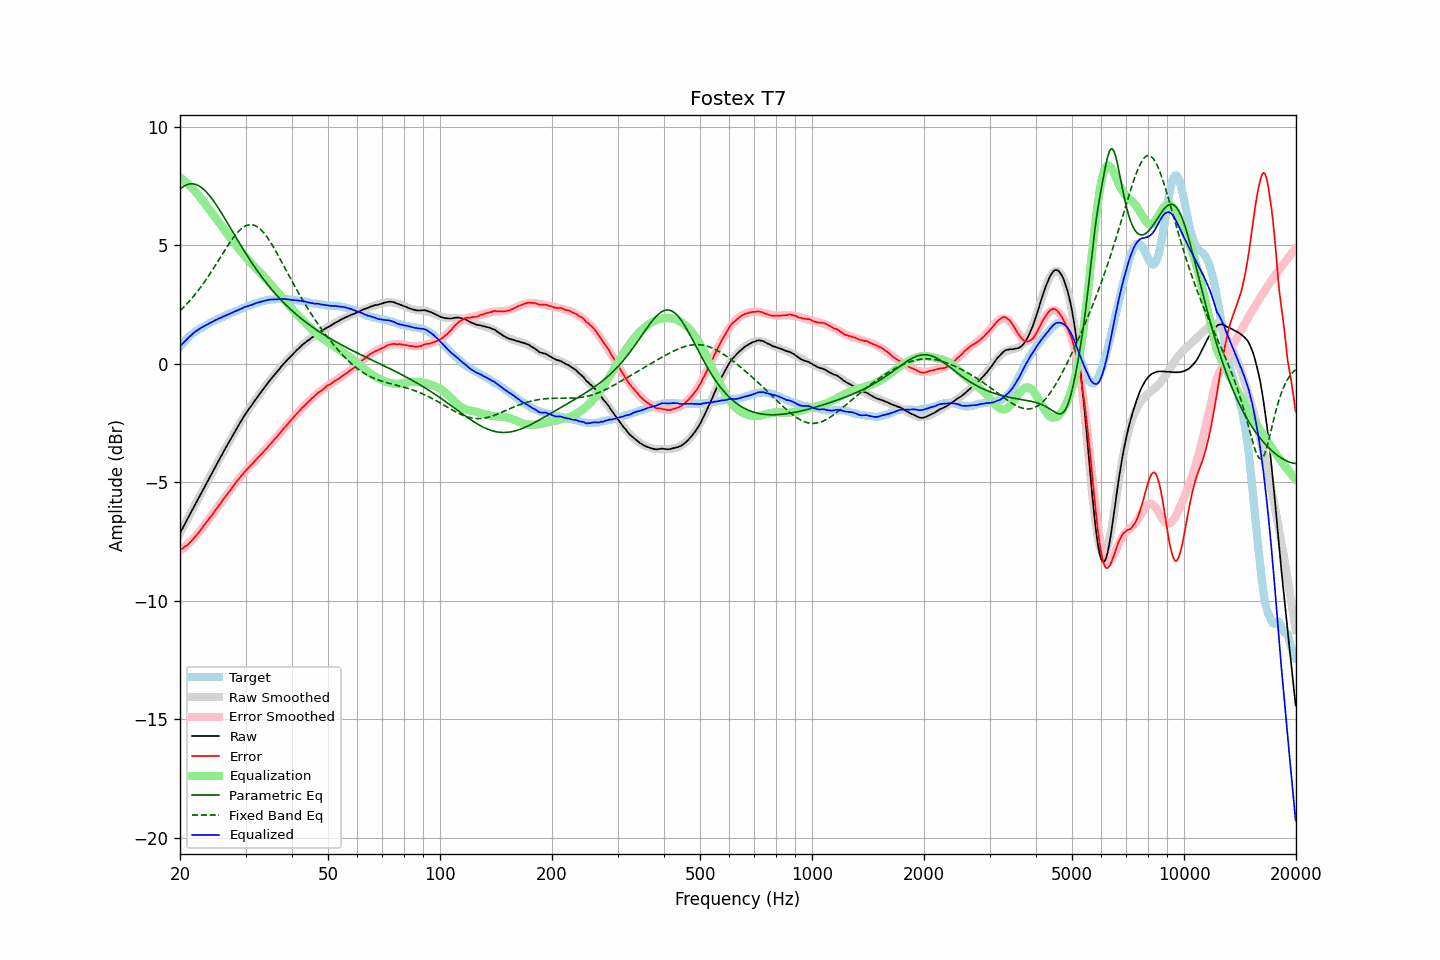

The table this chart was drawn from, first rows:
frequency, raw, error, smoothed, error_smoothed, equalization, parametric_eq, fixed_band_eq, equalized_raw, equalized_smoothed, target
20.00, -7.14, -7.86, -7.14, -7.88, 7.88, 7.38, 2.24, 0.74, 0.74, 0.71
20.20, -7.01, -7.82, -7.01, -7.83, 7.83, 7.43, 2.31, 0.82, 0.82, 0.80
20.40, -6.88, -7.76, -6.88, -7.77, 7.77, 7.48, 2.38, 0.89, 0.89, 0.88
20.61, -6.75, -7.71, -6.76, -7.72, 7.72, 7.52, 2.45, 0.96, 0.96, 0.95
20.81, -6.63, -7.67, -6.63, -7.66, 7.66, 7.56, 2.52, 1.02, 1.03, 1.04
21.02, -6.50, -7.62, -6.50, -7.59, 7.59, 7.58, 2.59, 1.09, 1.09, 1.12
21.23, -6.37, -7.55, -6.37, -7.53, 7.53, 7.60, 2.66, 1.16, 1.16, 1.18
21.44, -6.24, -7.48, -6.24, -7.46, 7.46, 7.60, 2.74, 1.22, 1.22, 1.24
21.66, -6.11, -7.40, -6.11, -7.39, 7.39, 7.60, 2.82, 1.28, 1.28, 1.29
21.87, -5.98, -7.32, -5.99, -7.32, 7.32, 7.59, 2.90, 1.34, 1.33, 1.34
22.09, -5.86, -7.25, -5.86, -7.24, 7.24, 7.57, 2.99, 1.38, 1.38, 1.39
22.31, -5.73, -7.17, -5.73, -7.17, 7.17, 7.54, 3.08, 1.44, 1.43, 1.44
22.54, -5.60, -7.08, -5.60, -7.08, 7.08, 7.51, 3.16, 1.48, 1.48, 1.48
22.76, -5.47, -6.99, -5.48, -7.00, 7.00, 7.46, 3.26, 1.52, 1.52, 1.52
22.99, -5.35, -6.90, -5.35, -6.91, 6.91, 7.41, 3.35, 1.55, 1.56, 1.55
23.22, -5.22, -6.81, -5.22, -6.82, 6.82, 7.35, 3.44, 1.59, 1.60, 1.59
23.45, -5.09, -6.72, -5.09, -6.73, 6.73, 7.29, 3.54, 1.64, 1.63, 1.62
23.69, -4.97, -6.64, -4.97, -6.64, 6.64, 7.21, 3.64, 1.66, 1.67, 1.66
23.92, -4.84, -6.54, -4.84, -6.55, 6.55, 7.14, 3.74, 1.71, 1.71, 1.70
24.16, -4.71, -6.46, -4.71, -6.45, 6.45, 7.05, 3.85, 1.74, 1.74, 1.75
24.40, -4.59, -6.37, -4.59, -6.36, 6.36, 6.96, 3.95, 1.77, 1.77, 1.78
24.65, -4.46, -6.27, -4.46, -6.27, 6.27, 6.87, 4.06, 1.81, 1.81, 1.81
24.89, -4.33, -6.17, -4.34, -6.18, 6.18, 6.77, 4.16, 1.85, 1.84, 1.84
25.14, -4.21, -6.09, -4.21, -6.09, 6.09, 6.67, 4.27, 1.88, 1.88, 1.88
25.39, -4.08, -5.99, -4.09, -6.00, 6.00, 6.57, 4.38, 1.92, 1.91, 1.91
25.65, -3.96, -5.91, -3.96, -5.90, 5.90, 6.46, 4.49, 1.94, 1.94, 1.95
25.91, -3.84, -5.81, -3.84, -5.81, 5.81, 6.35, 4.60, 1.97, 1.97, 1.96
26.16, -3.71, -5.70, -3.72, -5.72, 5.72, 6.24, 4.71, 2.01, 2.00, 1.99
26.43, -3.59, -5.63, -3.59, -5.62, 5.62, 6.13, 4.81, 2.03, 2.03, 2.03
26.69, -3.47, -5.53, -3.47, -5.53, 5.53, 6.01, 4.92, 2.06, 2.06, 2.06
26.96, -3.35, -5.44, -3.35, -5.44, 5.44, 5.90, 5.02, 2.09, 2.09, 2.09
27.23, -3.23, -5.36, -3.23, -5.35, 5.35, 5.78, 5.12, 2.12, 2.12, 2.13
27.50, -3.11, -5.27, -3.11, -5.26, 5.26, 5.67, 5.22, 2.15, 2.15, 2.16
27.77, -2.99, -5.17, -2.99, -5.17, 5.17, 5.55, 5.32, 2.18, 2.18, 2.18
28.05, -2.87, -5.09, -2.87, -5.08, 5.08, 5.44, 5.40, 2.21, 2.21, 2.21
28.33, -2.75, -4.98, -2.75, -4.99, 4.99, 5.32, 5.49, 2.24, 2.24, 2.23
28.62, -2.64, -4.90, -2.64, -4.91, 4.91, 5.21, 5.57, 2.26, 2.27, 2.26
28.90, -2.52, -4.82, -2.53, -4.82, 4.82, 5.10, 5.64, 2.30, 2.30, 2.30
29.19, -2.41, -4.73, -2.42, -4.74, 4.74, 4.98, 5.70, 2.33, 2.33, 2.32
29.48, -2.30, -4.67, -2.31, -4.66, 4.66, 4.87, 5.75, 2.36, 2.35, 2.37
29.78, -2.18, -4.57, -2.20, -4.58, 4.58, 4.76, 5.80, 2.40, 2.38, 2.38
30.08, -2.08, -4.49, -2.09, -4.50, 4.50, 4.66, 5.83, 2.42, 2.41, 2.41
30.38, -1.98, -4.42, -1.99, -4.43, 4.43, 4.55, 5.86, 2.44, 2.44, 2.44
30.68, -1.89, -4.36, -1.89, -4.35, 4.35, 4.44, 5.87, 2.46, 2.46, 2.47
30.99, -1.79, -4.28, -1.79, -4.28, 4.28, 4.34, 5.88, 2.49, 2.49, 2.48
31.30, -1.70, -4.22, -1.69, -4.21, 4.21, 4.24, 5.87, 2.50, 2.51, 2.51
31.61, -1.60, -4.14, -1.60, -4.13, 4.13, 4.14, 5.86, 2.53, 2.54, 2.54
31.93, -1.50, -4.06, -1.50, -4.06, 4.06, 4.04, 5.83, 2.56, 2.56, 2.56
32.24, -1.41, -3.99, -1.41, -3.99, 3.99, 3.94, 5.79, 2.58, 2.58, 2.58
32.57, -1.31, -3.91, -1.31, -3.92, 3.92, 3.85, 5.74, 2.61, 2.60, 2.60
32.89, -1.22, -3.85, -1.22, -3.85, 3.85, 3.75, 5.69, 2.62, 2.62, 2.63
33.22, -1.13, -3.78, -1.13, -3.77, 3.77, 3.66, 5.62, 2.64, 2.64, 2.65
33.55, -1.04, -3.70, -1.04, -3.70, 3.70, 3.57, 5.54, 2.66, 2.66, 2.66
33.89, -0.95, -3.62, -0.95, -3.63, 3.63, 3.48, 5.46, 2.67, 2.67, 2.67
34.23, -0.86, -3.56, -0.86, -3.55, 3.55, 3.40, 5.37, 2.69, 2.69, 2.70
34.57, -0.77, -3.47, -0.78, -3.48, 3.48, 3.31, 5.27, 2.70, 2.70, 2.70
34.92, -0.68, -3.39, -0.69, -3.40, 3.40, 3.23, 5.17, 2.72, 2.71, 2.71
35.27, -0.60, -3.33, -0.60, -3.32, 3.32, 3.15, 5.06, 2.72, 2.72, 2.73
35.62, -0.52, -3.24, -0.52, -3.25, 3.25, 3.07, 4.95, 2.72, 2.73, 2.72
35.97, -0.44, -3.17, -0.44, -3.17, 3.17, 2.99, 4.83, 2.73, 2.73, 2.73
... 635 more rows
